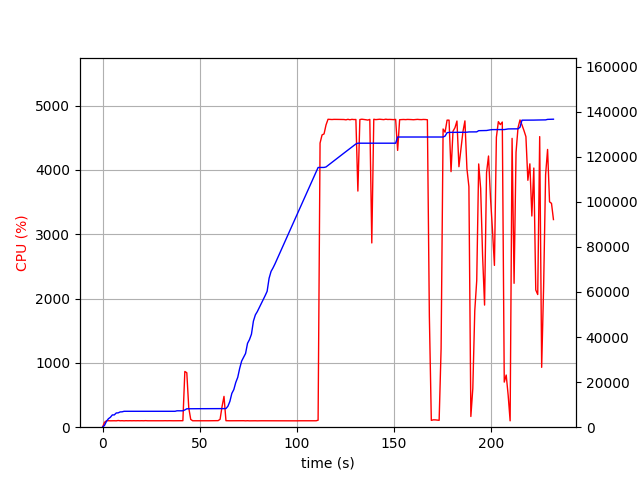

The data file committed next to this chart (first rows):
elapsed_time, nproc, cpu, mem_real, mem_virtual
3.62396240234375e-05, 1, 0.0, 6.992, 3186
1.006, 1, 75.5, 804.1, 1685
2.013, 1, 99.3, 2592, 4933
3.021, 1, 101.2, 3756, 6677
4.029, 1, 99.2, 4392, 6783
5.036, 1, 100.3, 5444, 8575
6.044, 1, 100.3, 5452, 8575
7.051, 1, 99.2, 6304, 10735
8.06, 1, 104.1, 6362, 10735
9.069, 1, 100.0, 6780, 10735
10.08, 1, 101.1, 6820, 10735
11.09, 1, 99.0, 7056, 10735
12.1, 1, 101.1, 7056, 10735
13.11, 1, 100.0, 7056, 10735
14.12, 1, 101.0, 7056, 10735
15.13, 1, 100.0, 7056, 10735
16.14, 1, 101.0, 7056, 10735
17.15, 1, 100.1, 7056, 10735
18.16, 1, 101.0, 7056, 10735
19.17, 1, 100.1, 7056, 10735
20.18, 1, 101.0, 7056, 10735
21.19, 1, 100.0, 7056, 10735
22.2, 1, 102.0, 7056, 10735
23.21, 1, 100.1, 7056, 10735
24.21, 1, 100.0, 7056, 10735
25.23, 1, 100.0, 7056, 10735
26.23, 1, 101.1, 7056, 10735
27.24, 1, 100.1, 7056, 10735
28.25, 1, 101.0, 7056, 10735
29.26, 1, 100.0, 7056, 10735
30.27, 1, 101.0, 7056, 10735
31.28, 1, 100.1, 7056, 10735
32.29, 1, 101.0, 7056, 10735
33.3, 1, 100.1, 7056, 10735
34.31, 1, 101.0, 7056, 10735
35.32, 1, 100.0, 7056, 10735
36.33, 1, 100.0, 7056, 10735
37.34, 1, 100.0, 7058, 10747
38.35, 1, 101.1, 7274, 10747
39.36, 1, 100.0, 7274, 10747
40.37, 1, 100.0, 7274, 10747
41.38, 1, 101.0, 7274, 10747
42.39, 1, 866.5, 7653, 14430
43.4, 1, 846.9, 8168, 14970
44.41, 1, 301.5, 8182, 14970
45.42, 1, 121.1, 8200, 15050
46.43, 1, 100.1, 8200, 15050
47.43, 1, 100.3, 8200, 15050
48.44, 1, 100.3, 8200, 15050
49.45, 1, 99.3, 8200, 15050
50.45, 1, 100.3, 8206, 15050
51.46, 1, 101.3, 8206, 15050
52.47, 1, 100.3, 8206, 15050
53.48, 1, 99.9, 8206, 15050
54.49, 1, 100.0, 8206, 15050
55.5, 1, 100.1, 8206, 15050
56.5, 1, 101.2, 8206, 15050
57.51, 1, 100.1, 8206, 15050
58.52, 1, 100.1, 8206, 15050
59.53, 1, 102.0, 8206, 15050
... 170 more rows
